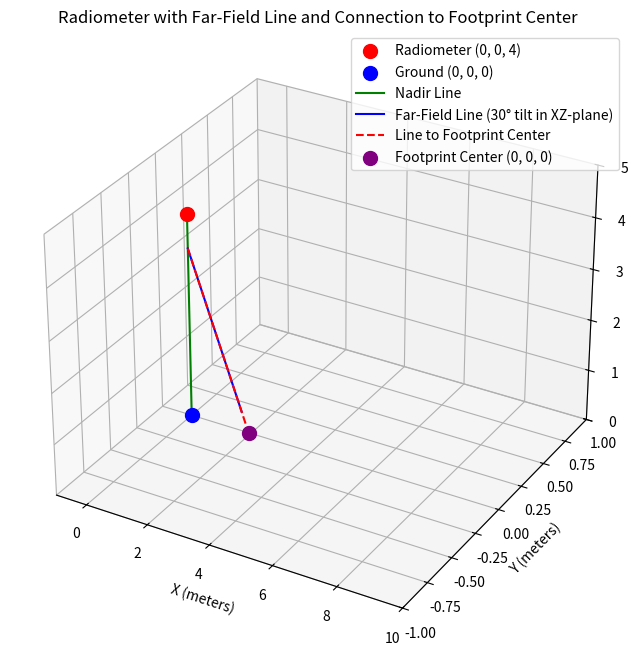

Source code (Python):
import numpy as np
import matplotlib.pyplot as plt
from mpl_toolkits.mplot3d import Axes3D

def calculate_far_field(D, wavelength):
    return (2 * D**2) / wavelength

def plot_radiometer_with_extended_far_field():
    # Radiometer location (0, 0, h)
    h = 4  # Height of the radiometer
    radiometer_x = 0
    radiometer_y = 0
    radiometer_z = h  # This is the Z-coordinate, so (X, Y, Z) = (0, 0, 4)
    
    # Tilt angle from the Z-axis in the XZ-plane
    theta_deg = 30
    theta_rad = np.radians(theta_deg)
    
    # Length of the horn
    horn_length = 0.67  # in meters
    
    # Far-field calculation with updated D1
    D1 = 0.6  # Larger diameter in meters
    wavelength = 0.212  # Wavelength in meters
    far_field_distance = calculate_far_field(D1, wavelength)
    
    # Starting point of the far-field and the connecting line (after the horn)
    start_x = radiometer_x
    start_y = radiometer_y
    start_z = radiometer_z - horn_length
    
    # End point of the far-field line (tilted at 30 degrees from Z-axis in XZ-plane)
    far_field_end_x = start_x + np.sin(theta_rad) * far_field_distance
    far_field_end_y = 0  # Y remains 0 to stay on the XZ-plane
    far_field_end_z = start_z - np.cos(theta_rad) * far_field_distance

    # Calculate the point where the connecting line intersects the ground (Z = 0)
    ground_intersect_x = start_x + (start_z / np.cos(theta_rad)) * np.sin(theta_rad)
    ground_intersect_y = 0  # Y remains 0 to stay on the XZ-plane
    ground_intersect_z = 0  # Z = 0 (ground level)
    
    # Create 3D plot
    fig = plt.figure(figsize=(10, 8))
    ax = fig.add_subplot(111, projection='3d')

    # Plot the radiometer location at (0, 0, 4)
    ax.scatter(radiometer_x, radiometer_y, radiometer_z, color='red', s=100, label='Radiometer (0, 0, 4)')
    
    # Plot ground point directly beneath the radiometer (nadir)
    ax.scatter(radiometer_x, radiometer_y, 0, color='blue', s=100, label='Ground (0, 0, 0)')

    # Draw a line from nadir (ground) to the radiometer
    ax.plot([radiometer_x, radiometer_x], [radiometer_y, radiometer_y], [0, radiometer_z], 'g-', label='Nadir Line')
    
    # Draw the far-field line tilted at 30 degrees from Z-axis, in the XZ-plane
    ax.plot([start_x, far_field_end_x], 
            [start_y, far_field_end_y], 
            [start_z, far_field_end_z], 'b-', label='Far-Field Line (30° tilt in XZ-plane)')
    
    # Draw the line connecting the start point to the center of the ellipse footprint on the ground
    ax.plot([start_x, ground_intersect_x], 
            [start_y, ground_intersect_y], 
            [start_z, ground_intersect_z], 'r--', label='Line to Footprint Center')
    
    # Plot the center of the footprint
    ax.scatter(ground_intersect_x, ground_intersect_y, ground_intersect_z, color='purple', s=100, label='Footprint Center (0, 0, 0)')
    
    # Set labels and title
    ax.set_xlabel('X (meters)')
    ax.set_ylabel('Y (meters)')
    ax.set_zlabel('Z (meters)')
    ax.set_title('Radiometer with Far-Field Line and Connection to Footprint Center')
    
    # Set limits for better visualization
    ax.set_xlim([-1, 10])
    ax.set_ylim([-1, 1])
    ax.set_zlim([0, 5])

    ax.legend()
    plt.show()

# Plot the radiometer with the far-field line and connection to footprint center
plot_radiometer_with_extended_far_field()
